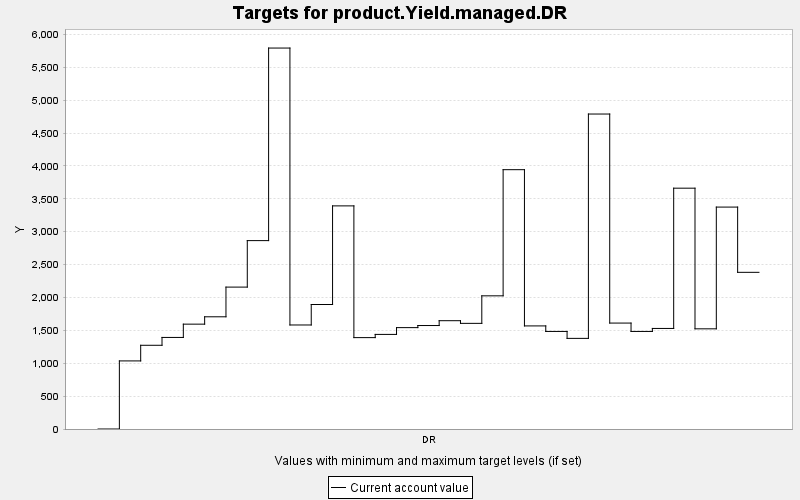

Data behind this chart, as committed beside it:
TARGET, PERIOD, YEAR, PERIODWIDTH, MINIMUM, MAXIMUM, MINWEIGHT, MAXWEIGHT, CURRENT, SUMMARY
product.Yield.managed.DR, 0, 0, 10.0, 0.0, 10000, 1.0, 1.0, 0.0, 0.0
product.Yield.managed.DR, 1, 10, 10.0, 0.0, 10000, 1.0, 1.0, 1035, 0.0
product.Yield.managed.DR, 2, 20, 10.0, 0.0, 10000, 1.0, 1.0, 1273, 0.0
product.Yield.managed.DR, 3, 30, 10.0, 0.0, 10000, 1.0, 1.0, 1392, 0.0
product.Yield.managed.DR, 4, 40, 10.0, 0.0, 10000, 1.0, 1.0, 1594, 0.0
product.Yield.managed.DR, 5, 50, 10.0, 0.0, 10000, 1.0, 1.0, 1706, 0.0
product.Yield.managed.DR, 6, 60, 10.0, 0.0, 10000, 1.0, 1.0, 2157, 0.0
product.Yield.managed.DR, 7, 70, 10.0, 0.0, 10000, 1.0, 1.0, 2864, 0.0
product.Yield.managed.DR, 8, 80, 10.0, 0.0, 10000, 1.0, 1.0, 5792, 0.0
product.Yield.managed.DR, 9, 90, 10.0, 0.0, 10000, 1.0, 1.0, 1582, 0.0
product.Yield.managed.DR, 10, 100, 10.0, 0.0, 10000, 1.0, 1.0, 1893, 0.0
product.Yield.managed.DR, 11, 110, 10.0, 0.0, 10000, 1.0, 1.0, 3392, 0.0
product.Yield.managed.DR, 12, 120, 10.0, 0.0, 10000, 1.0, 1.0, 1389, 0.0
product.Yield.managed.DR, 13, 130, 10.0, 0.0, 10000, 1.0, 1.0, 1438, 0.0
product.Yield.managed.DR, 14, 140, 10.0, 0.0, 10000, 1.0, 1.0, 1541, 0.0
product.Yield.managed.DR, 15, 150, 10.0, 0.0, 10000, 1.0, 1.0, 1573, 0.0
product.Yield.managed.DR, 16, 160, 10.0, 0.0, 10000, 1.0, 1.0, 1647, 0.0
product.Yield.managed.DR, 17, 170, 10.0, 0.0, 10000, 1.0, 1.0, 1606, 0.0
product.Yield.managed.DR, 18, 180, 10.0, 0.0, 10000, 1.0, 1.0, 2025, 0.0
product.Yield.managed.DR, 19, 190, 10.0, 0.0, 10000, 1.0, 1.0, 3943, 0.0
product.Yield.managed.DR, 20, 200, 10.0, 0.0, 10000, 1.0, 1.0, 1567, 0.0
product.Yield.managed.DR, 21, 210, 10.0, 0.0, 10000, 1.0, 1.0, 1483, 0.0
product.Yield.managed.DR, 22, 220, 10.0, 0.0, 10000, 1.0, 1.0, 1378, 0.0
product.Yield.managed.DR, 23, 230, 10.0, 0.0, 10000, 1.0, 1.0, 4789, 0.0
product.Yield.managed.DR, 24, 240, 10.0, 0.0, 10000, 1.0, 1.0, 1611, 0.0
product.Yield.managed.DR, 25, 250, 10.0, 0.0, 10000, 1.0, 1.0, 1483, 0.0
product.Yield.managed.DR, 26, 260, 10.0, 0.0, 10000, 1.0, 1.0, 1529, 0.0
product.Yield.managed.DR, 27, 270, 10.0, 0.0, 10000, 1.0, 1.0, 3662, 0.0
product.Yield.managed.DR, 28, 280, 10.0, 0.0, 10000, 1.0, 1.0, 1523, 0.0
product.Yield.managed.DR, 29, 290, 10.0, 0.0, 10000, 1.0, 1.0, 3374, 0.0
product.Yield.managed.DR, 30, 300, 10.0, 0.0, 10000, 1.0, 1.0, 2382, 0.0
